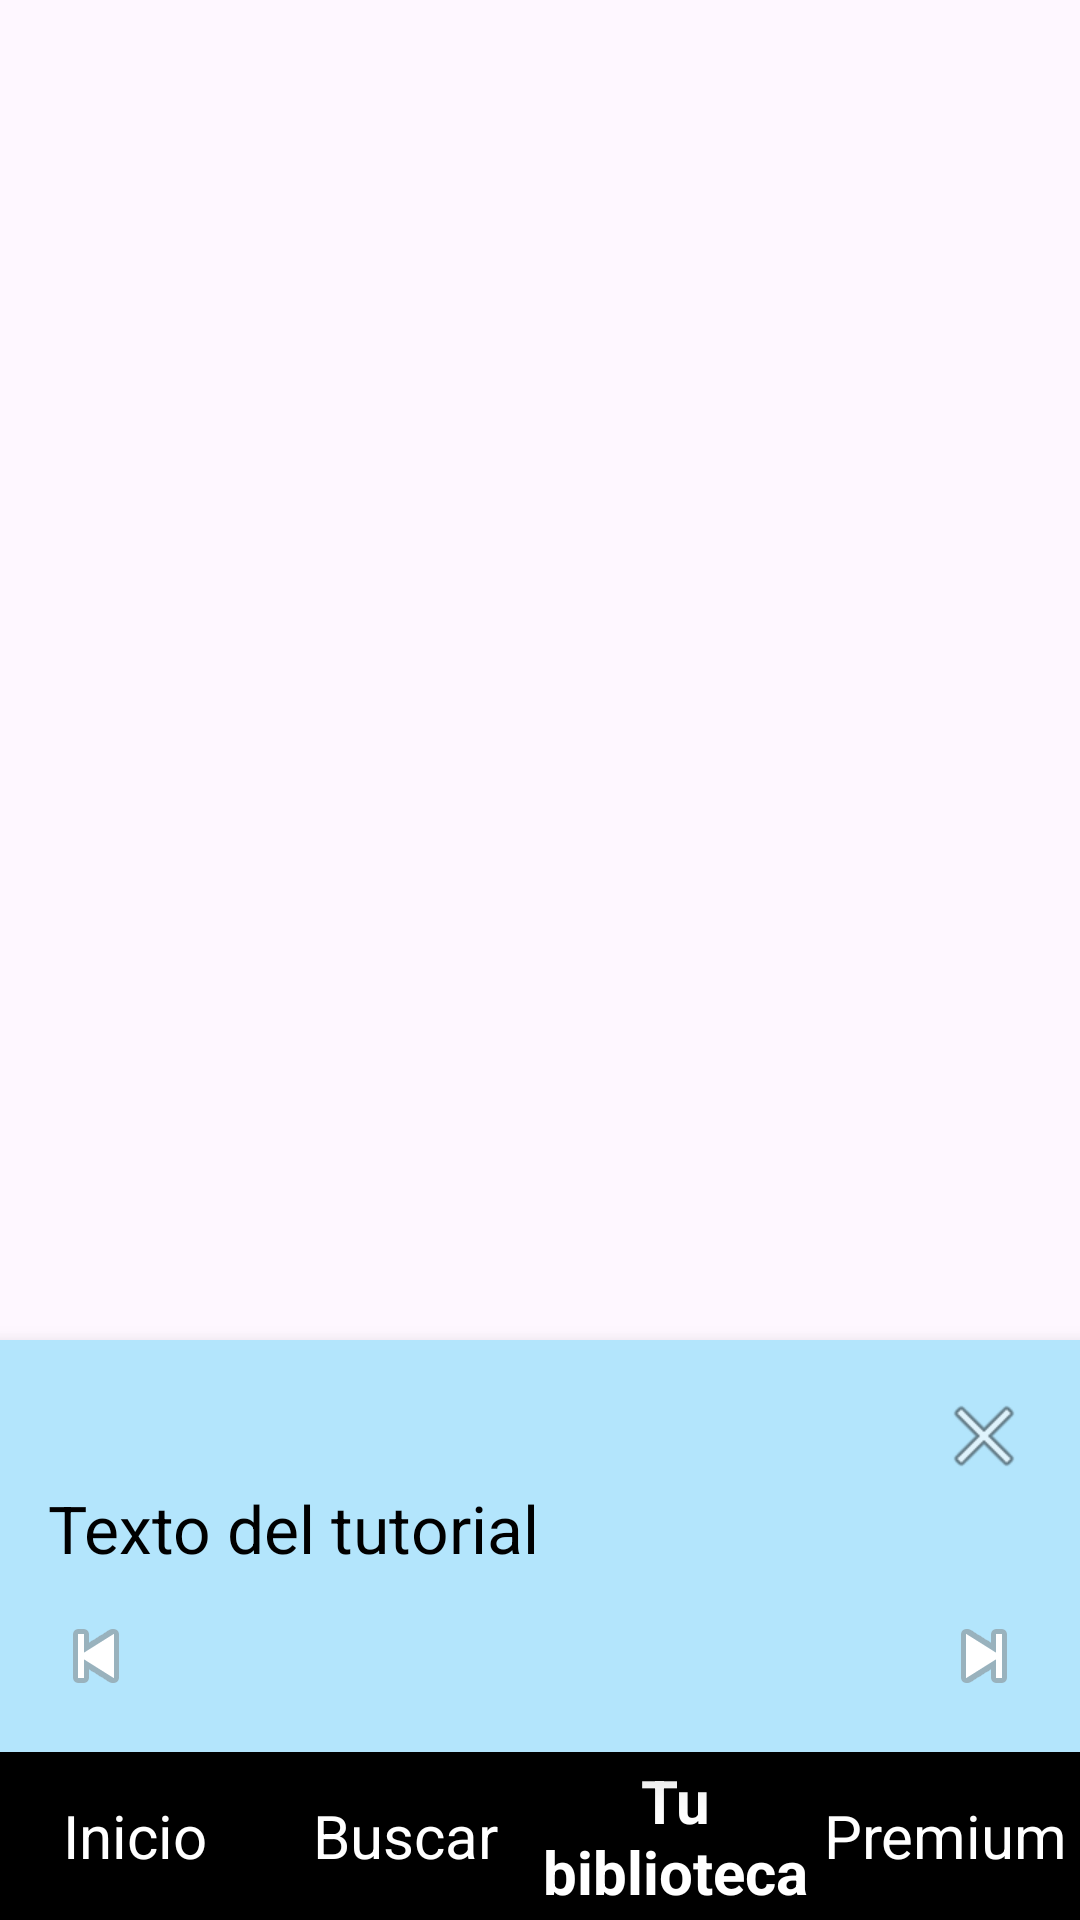

Layout XML and referenced resources for this Android screen:
<!-- AndroidManifest.xml: application theme Theme.GuiaPrueba -->
<!-- res/layout/activity_spotify_tutorial.xml -->
<?xml version="1.0" encoding="utf-8"?>

<RelativeLayout xmlns:android="http://schemas.android.com/apk/res/android"
    android:layout_width="match_parent"
    android:layout_height="match_parent">

    
    <FrameLayout
        android:id="@+id/tutorialContainer"
        android:layout_width="match_parent"
        android:layout_height="match_parent"
        android:layout_above="@+id/bottomBar" />

    
    <include
        layout="@layout/layout_guide_overlay"
        android:layout_width="match_parent"
        android:layout_height="wrap_content"
        android:layout_alignParentBottom="true"
        android:layout_marginBottom="56dp" />

    
    <LinearLayout
        android:id="@+id/bottomBar"
        android:orientation="horizontal"
        android:layout_width="match_parent"
        android:layout_height="56dp"
        android:layout_alignParentBottom="true"
        android:background="#000000"
        android:gravity="center">

        <TextView
            android:layout_width="0dp"
            android:layout_height="wrap_content"
            android:layout_weight="1"
            android:gravity="center"
            android:text="Inicio"
            android:textSize="20sp"
            android:textColor="#FFFFFF" />

        <TextView
            android:layout_width="0dp"
            android:layout_height="wrap_content"
            android:layout_weight="1"
            android:gravity="center"
            android:text="Buscar"
            android:textSize="20sp"
            android:textColor="#FFFFFF" />

        <TextView
            android:id="@+id/btnTuBiblioteca"
            android:layout_width="0dp"
            android:layout_height="wrap_content"
            android:layout_weight="1"
            android:gravity="center"
            android:text="Tu biblioteca"
            android:textSize="20sp"
            android:textColor="#FFFFFF"
            android:textStyle="bold" />

        <TextView
            android:layout_width="0dp"
            android:layout_height="wrap_content"
            android:layout_weight="1"
            android:gravity="center"
            android:text="Premium"
            android:textSize="20sp"
            android:textColor="#FFFFFF" />
    </LinearLayout>
</RelativeLayout>
<!-- res/layout/layout_guide_overlay.xml (included above) -->
<?xml version="1.0" encoding="utf-8"?>
<LinearLayout xmlns:android="http://schemas.android.com/apk/res/android"
    android:id="@+id/guideContainer"
    android:layout_width="match_parent"
    android:layout_height="wrap_content"
    android:orientation="vertical"
    android:padding="16dp"
    android:background="#B3E5FC"
    android:elevation="8dp"
    android:layout_margin="32dp"
    android:layout_marginTop="2000dp">

    <ImageButton
        android:id="@+id/btnClose"
        android:layout_width="wrap_content"
        android:layout_height="wrap_content"
        android:layout_gravity="end"
        android:background="@android:color/transparent"
        android:src="@android:drawable/ic_menu_close_clear_cancel" />

    <TextView
        android:id="@+id/guideText"
        android:layout_width="match_parent"
        android:layout_height="wrap_content"
        android:textColor="#000000"
        android:textSize="22sp"
        android:text="Texto del tutorial"
        android:lineSpacingExtra="4dp" />

    <LinearLayout
        android:layout_width="match_parent"
        android:layout_height="wrap_content"
        android:orientation="horizontal"
        android:layout_marginTop="12dp"
        android:weightSum="1">

        <LinearLayout
            android:layout_width="0dp"
            android:layout_weight="0.5"
            android:layout_height="wrap_content"
            android:gravity="start">

            <ImageButton
                android:id="@+id/btnBack"
                android:layout_width="wrap_content"
                android:layout_height="wrap_content"
                android:background="@android:color/transparent"
                android:src="@android:drawable/ic_media_previous"
                android:contentDescription="Atrás" />
        </LinearLayout>

        <LinearLayout
            android:layout_width="0dp"
            android:layout_weight="0.5"
            android:layout_height="wrap_content"
            android:gravity="end">

            <ImageButton
                android:id="@+id/btnNext"
                android:layout_width="wrap_content"
                android:layout_height="wrap_content"
                android:background="@android:color/transparent"
                android:src="@android:drawable/ic_media_next"
                android:contentDescription="Siguiente" />
        </LinearLayout>
    </LinearLayout>
</LinearLayout>
<!-- resources referenced by this layout -->
<resources>
  <style name="Theme.GuiaPrueba" parent="Base.Theme.GuiaPrueba" />
  <style name="Base.Theme.GuiaPrueba" parent="Theme.Material3.DayNight.NoActionBar">
          
          
      </style>
</resources>
